Run: headless pygame with SDL's dummy video driver; simulated clock (each Clock.tick advances the game by its frame time, no real sleeping); random seed 0; keys injected as events and as key.get_pressed() state; no mouse input.
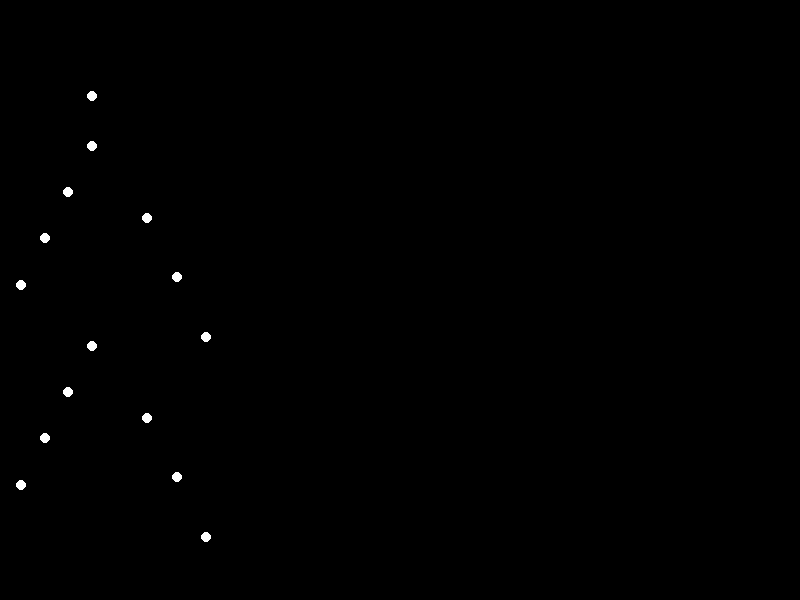
Frame 1 of 4 · flips 1–60 · no input
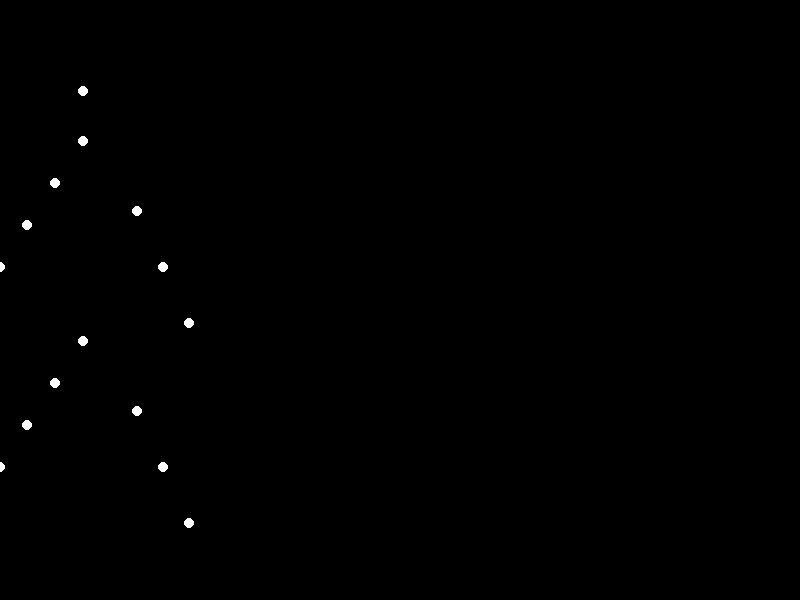
Frame 2 of 4 · flips 61–180 · tapped SPACE, RETURN · held RIGHT (→), D
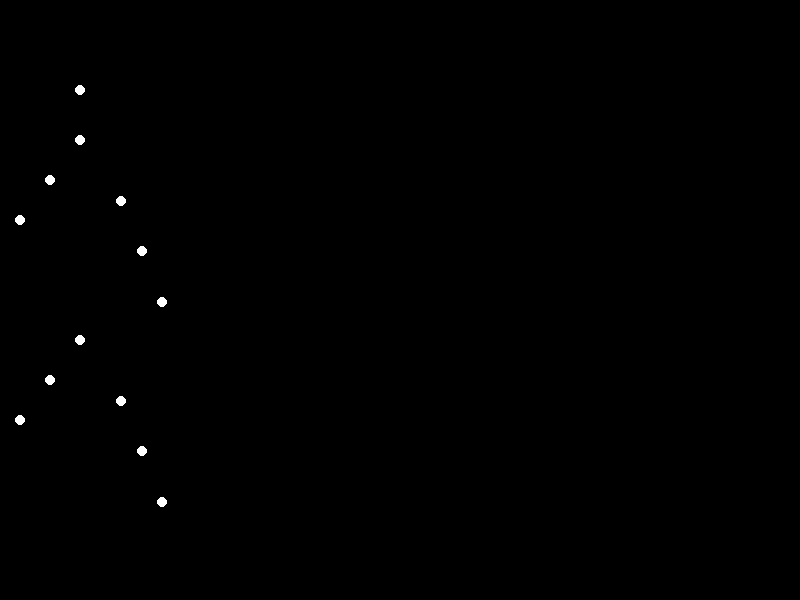
Frame 3 of 4 · flips 181–300 · held DOWN (↓), S
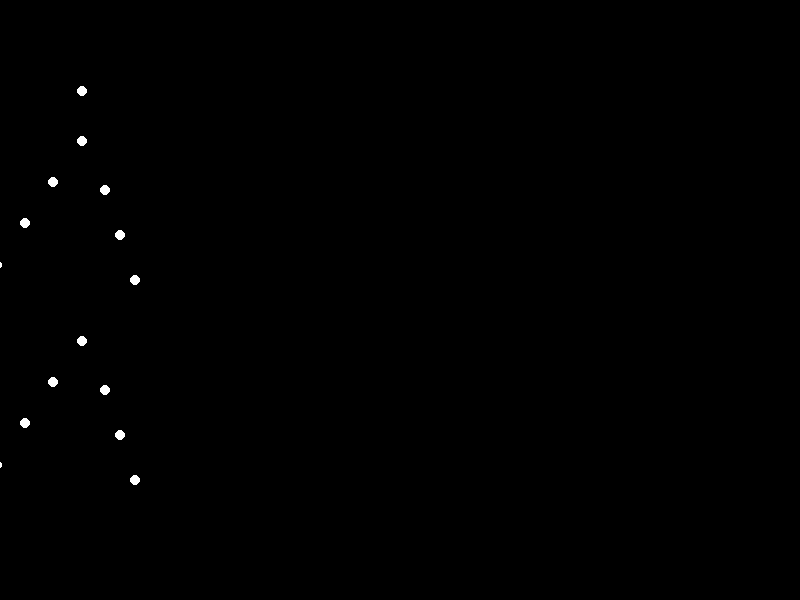
Frame 4 of 4 · flips 301–420 · held LEFT (←), A, UP (↑), W

The pygame program that drew these frames:


import pygame
import math

# Initialize Pygame
pygame.init()

# Set up some constants
WIDTH, HEIGHT = 800, 600
WHITE = (255, 255, 255)
BLACK = (0, 0, 0)

# Set up the display
screen = pygame.display.set_mode((WIDTH, HEIGHT))

# Define the point-light positions for the running woman
# We'll use 15 points to represent the major joints and body parts
points = [
    {'x': 0, 'y': 0, 'vx': 0, 'vy': 0},  # head
    {'x': 0, 'y': 50, 'vx': 0, 'vy': 0},  # neck
    {'x': -20, 'y': 100, 'vx': 0, 'vy': 0},  # left shoulder
    {'x': 20, 'y': 100, 'vx': 0, 'vy': 0},  # right shoulder
    {'x': -30, 'y': 150, 'vx': 0, 'vy': 0},  # left elbow
    {'x': 30, 'y': 150, 'vx': 0, 'vy': 0},  # right elbow
    {'x': -40, 'y': 200, 'vx': 0, 'vy': 0},  # left wrist
    {'x': 40, 'y': 200, 'vx': 0, 'vy': 0},  # right wrist
    {'x': 0, 'y': 250, 'vx': 0, 'vy': 0},  # torso
    {'x': -20, 'y': 300, 'vx': 0, 'vy': 0},  # left hip
    {'x': 20, 'y': 300, 'vx': 0, 'vy': 0},  # right hip
    {'x': -30, 'y': 350, 'vx': 0, 'vy': 0},  # left knee
    {'x': 30, 'y': 350, 'vx': 0, 'vy': 0},  # right knee
    {'x': -40, 'y': 400, 'vx': 0, 'vy': 0},  # left ankle
    {'x': 40, 'y': 400, 'vx': 0, 'vy': 0},  # right ankle
]

# Set up the movement patterns for each point
def update_points(points, t):
    for i, point in enumerate(points):
        if i == 0:  # head
            point['x'] = 100 + 20 * math.sin(t)
            point['y'] = 100 + 10 * math.sin(t)
        elif i == 1:  # neck
            point['x'] = 100 + 20 * math.sin(t)
            point['y'] = 150 + 10 * math.sin(t)
        elif i == 2:  # left shoulder
            point['x'] = 80 + 30 * math.sin(t)
            point['y'] = 200 + 20 * math.sin(t)
        elif i == 3:  # right shoulder
            point['x'] = 120 + 30 * math.cos(t)
            point['y'] = 200 + 20 * math.cos(t)
        elif i == 4:  # left elbow
            point['x'] = 60 + 40 * math.sin(t)
            point['y'] = 250 + 30 * math.sin(t)
        elif i == 5:  # right elbow
            point['x'] = 140 + 40 * math.cos(t)
            point['y'] = 250 + 30 * math.cos(t)
        elif i == 6:  # left wrist
            point['x'] = 40 + 50 * math.sin(t)
            point['y'] = 300 + 40 * math.sin(t)
        elif i == 7:  # right wrist
            point['x'] = 160 + 50 * math.cos(t)
            point['y'] = 300 + 40 * math.cos(t)
        elif i == 8:  # torso
            point['x'] = 100 + 20 * math.sin(t)
            point['y'] = 350 + 10 * math.sin(t)
        elif i == 9:  # left hip
            point['x'] = 80 + 30 * math.sin(t)
            point['y'] = 400 + 20 * math.sin(t)
        elif i == 10:  # right hip
            point['x'] = 120 + 30 * math.cos(t)
            point['y'] = 400 + 20 * math.cos(t)
        elif i == 11:  # left knee
            point['x'] = 60 + 40 * math.sin(t)
            point['y'] = 450 + 30 * math.sin(t)
        elif i == 12:  # right knee
            point['x'] = 140 + 40 * math.cos(t)
            point['y'] = 450 + 30 * math.cos(t)
        elif i == 13:  # left ankle
            point['x'] = 40 + 50 * math.sin(t)
            point['y'] = 500 + 40 * math.sin(t)
        elif i == 14:  # right ankle
            point['x'] = 160 + 50 * math.cos(t)
            point['y'] = 500 + 40 * math.cos(t)

# Main loop
t = 0
clock = pygame.time.Clock()
running = True
while running:
    for event in pygame.event.get():
        if event.type == pygame.QUIT:
            running = False

    # Update the points
    update_points(points, t)
    t += 0.1

    # Draw everything
    screen.fill(BLACK)
    for point in points:
        pygame.draw.circle(screen, WHITE, (int(point['x']), int(point['y'])), 5)

    # Update the display
    pygame.display.flip()

    # Cap the frame rate
    clock.tick(60)

# Quit Pygame
pygame.quit()
